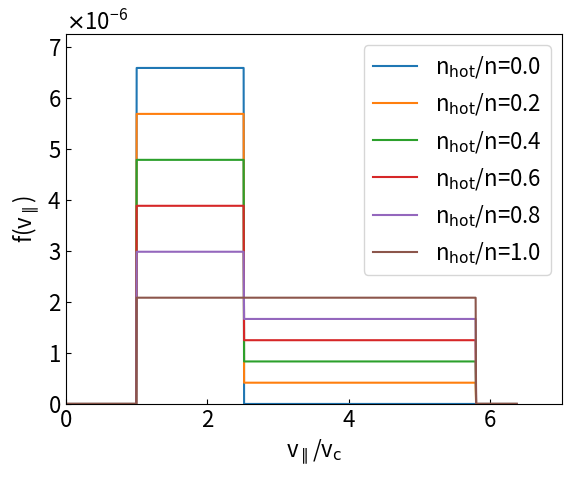
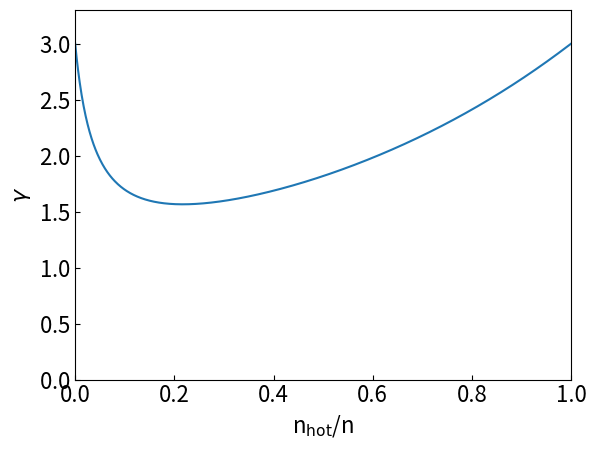
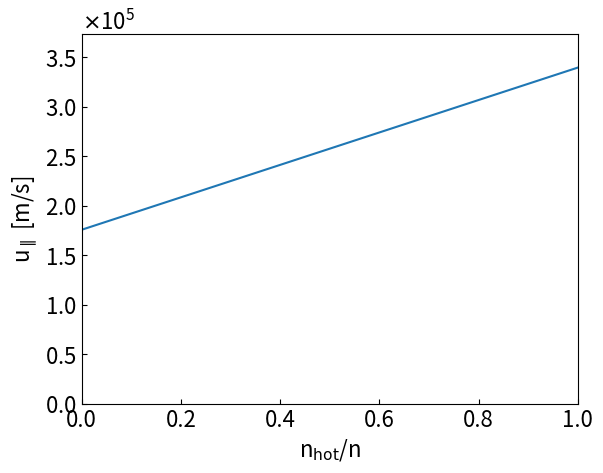
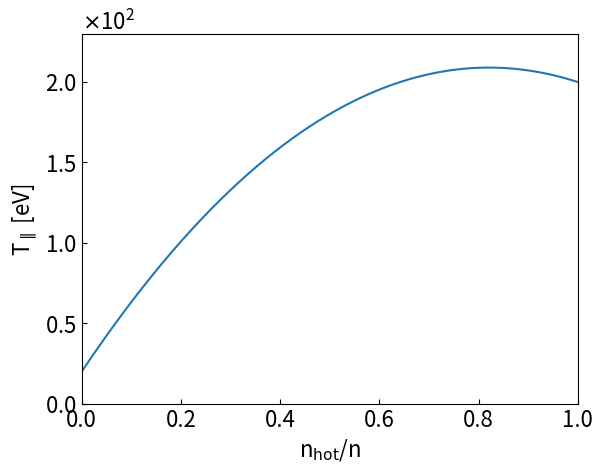
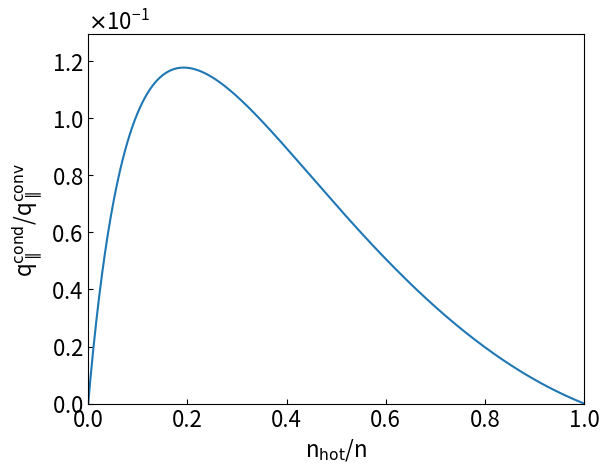

Write the Python code that produced these figures, in order.
# coding: utf-8
import numpy as np
import matplotlib.pyplot as plt
from matplotlib.backends.backend_pdf import PdfPages
from matplotlib.ticker import ScalarFormatter

"""Compute specific heat ratio (gamma) based on a superposed 
box-shape velocity distribution function f(v_para).
"""

###Specify the characteristics of f(v_para)###
q_switch = 0  #The direction of q_cond (0: q_cond > 0, 1: q_cond < 0)
v_c = 1.0E5   #The common velocity of two boxes [m/s]
T_1 = 20.0    #The temperature of the lower-T  component [eV]
T_2 = 200.0   #The temperature of the higher-T component [eV]

###Constants###
m = 1.672E-27   #ion mass [kg]
e = 1.602E-19   #elementary charge [C]

###Compute some characteristic parameters of f(v_para)###
if(q_switch == 0):
    Delta_1 = np.sqrt(12.0*T_1*e/m)   #The width of lower-T  component [m/s]
    Delta_2 = np.sqrt(12.0*T_2*e/m)   #The width of higher-T component [m/s]
elif(q_switch == 1):
    Delta_1 = -np.sqrt(12.0*T_1*e/m)   #The width of lower-T  component [m/s]
    Delta_2 = -np.sqrt(12.0*T_2*e/m)   #The width of higher-T component [m/s]

print("Delta_1 =", Delta_1, "Delta_2 =", Delta_2)
if((v_c + Delta_2) <= 0.0):
    print("The distribution function has non-zero value in v_para <=0 region.")
    exit()

###Compute the moment quantities of f(v_para)###
c_h    = np.linspace(0.0, 1.0, 1000)   #The density ratio of higher-T component
u_eff  = v_c + (1.0-c_h)*(Delta_1/2.0) + c_h*(Delta_2/2.0)   #The effective flow velocity [m/s]
T_eff  = ((1.0-c_h)*Delta_1**2.0+c_h*Delta_2**2.0)/3.0 - (u_eff - v_c)**2.0   #tentative
T_eff  = T_eff*m/e   #The effective temperature [eV]
q_conv = (0.5*m*u_eff**2.0 + 1.5*e*T_eff)*u_eff   #convective heat flux / n [Wm]
q_cond = ((1.0-c_h)/Delta_1 + c_h/Delta_2)*((v_c + Delta_1 - u_eff)**4.0 - (v_c - u_eff)**4.0)  #tentative
q_cond = q_cond + c_h/Delta_2*((v_c + Delta_2 - u_eff)**4.0 - (v_c + Delta_1 - u_eff)**4.0)  #tentative
q_cond = q_cond*(m/8.0)   #conductive heat flux / n [Wm]
gamma  = u_eff**2.0 - v_c*(v_c+Delta_1)*(v_c+Delta_2)/(v_c+(1.0-c_h)*Delta_2+c_h*Delta_1)   #tentative
gamma  = gamma/(T_eff*e/m)   #specific heat ratio

if(q_switch == 0):
    print("at c_h =", c_h[gamma.argmin()], ", gamma =", min(gamma))
elif(q_switch == 1):
    print("at c_h =", c_h[gamma.argmax()], ", gamma =", max(gamma))

###Get f(v_para) for some of c_h###
c_h_samp = [0.0, 0.2, 0.4, 0.6, 0.8, 1.0]
v_para   = np.linspace(0.0, max(v_c, v_c+Delta_2)*1.1, 1000)
f_v_para = np.zeros((len(c_h_samp), len(v_para)))
if(q_switch == 0):
    for iv in range(len(v_para)):
        if(v_para[iv] >= v_c and v_para[iv] < v_c+Delta_1):
            for ic in range(len(c_h_samp)):
                f_v_para[ic,iv] = (1.0-c_h_samp[ic])/np.abs(Delta_1)+c_h_samp[ic]/np.abs(Delta_2)
        elif(v_para[iv] >= v_c+Delta_1 and v_para[iv] < v_c+Delta_2):
            for ic in range(len(c_h_samp)):
                f_v_para[ic,iv] = c_h_samp[ic]/np.abs(Delta_2)
        else:
            f_v_para[:,iv] = 0.0
elif(q_switch == 1):
    for iv in range(len(v_para)):
        if(v_para[iv] >= v_c+Delta_2 and v_para[iv] < v_c+Delta_1):
            for ic in range(len(c_h_samp)):
                f_v_para[ic,iv] = c_h_samp[ic]/np.abs(Delta_2)
        elif(v_para[iv] >= v_c+Delta_1 and v_para[iv] < v_c):
            for ic in range(len(c_h_samp)):
                f_v_para[ic,iv] = (1.0-c_h_samp[ic])/np.abs(Delta_1)+c_h_samp[ic]/np.abs(Delta_2)
        else:
            f_v_para[:,iv] = 0.0

###Plots###
plt.rcParams["font.size"] = 16
#f(v_para)
fig, ax = plt.subplots()
for ic in range(len(c_h_samp)):
    ax.plot(v_para/v_c,f_v_para[ic,:],'-',label="n$_{\\rm{hot}}$/n="+str(c_h_samp[ic]))
ax.yaxis.set_major_formatter(ScalarFormatter(useMathText=True))
ax.ticklabel_format(style="sci",  axis="y",scilimits=(0,0))
ax.tick_params(which='both',axis='both', direction='in')
ax.legend()
ax.set(xlim=[0,(v_para/v_c).max()*1.1],
       ylim=[0,f_v_para.max()*1.1],
       xlabel='v$_{\\parallel}$/v$_{\\rm{c}}$',
       ylabel='f(v$_{\\parallel}$)',
       title='')
plt.savefig("f_v_para.svg",bbox_inches="tight")
plt.savefig("f_v_para.pdf",bbox_inches="tight")
plt.show()

#gamma
fig, ax = plt.subplots()
ax.plot(c_h,gamma,'-')
ax.yaxis.set_major_formatter(ScalarFormatter(useMathText=True))
ax.ticklabel_format(style="sci",  axis="y",scilimits=(0,0))
ax.tick_params(which='both',axis='both', direction='in')
ax.set(xlim=[0,1],
       ylim=[0,gamma.max()*1.1],
       xlabel='n$_{\\rm{hot}}$/n',
       ylabel='$\gamma$',
       title='')
plt.savefig("gamma.svg",bbox_inches="tight")
plt.savefig("gamma.pdf",bbox_inches="tight")
plt.show()

#flow velocity
fig, ax = plt.subplots()
ax.plot(c_h,u_eff,'-')
ax.yaxis.set_major_formatter(ScalarFormatter(useMathText=True))
ax.ticklabel_format(style="sci",  axis="y",scilimits=(0,0))
ax.tick_params(which='both',axis='both', direction='in')
ax.set(xlim=[0,1],
       ylim=[0,u_eff.max()*1.1],
       xlabel='n$_{\\rm{hot}}$/n',
       ylabel='u$_{\\parallel}$ [m/s]',
       title='')
plt.savefig("flow.svg",bbox_inches="tight")
plt.savefig("flow.pdf",bbox_inches="tight")
plt.show()

#temperature
fig, ax = plt.subplots()
ax.plot(c_h,T_eff,'-')
ax.yaxis.set_major_formatter(ScalarFormatter(useMathText=True))
ax.ticklabel_format(style="sci",  axis="y",scilimits=(0,0))
ax.tick_params(which='both',axis='both', direction='in')
ax.set(xlim=[0,1],
       ylim=[0,T_eff.max()*1.1],
       xlabel='n$_{\\rm{hot}}$/n',
       ylabel='T$_{\\parallel}$ [eV]',
       title='')
plt.savefig("temp.svg",bbox_inches="tight")
plt.savefig("temp.pdf",bbox_inches="tight")
plt.show()

#heat fluxes
fig, ax = plt.subplots()
ax.plot(c_h,q_cond/q_conv,'-')
ax.yaxis.set_major_formatter(ScalarFormatter(useMathText=True))
ax.ticklabel_format(style="sci",  axis="y",scilimits=(0,0))
ax.tick_params(which='both',axis='both', direction='in')
ax.set(xlim=[0,1],
       ylim=[(q_cond/q_conv).min()*1.1,(q_cond/q_conv).max()*1.1],
       xlabel='n$_{\\rm{hot}}$/n',
       ylabel='q$_{\\parallel}^{\\rm{cond}}$/q$_{\\parallel}^{\\rm{conv}}$ ',
       title='')
plt.savefig("heatflux.svg",bbox_inches="tight")
plt.savefig("heatflux.pdf",bbox_inches="tight")
plt.show()

